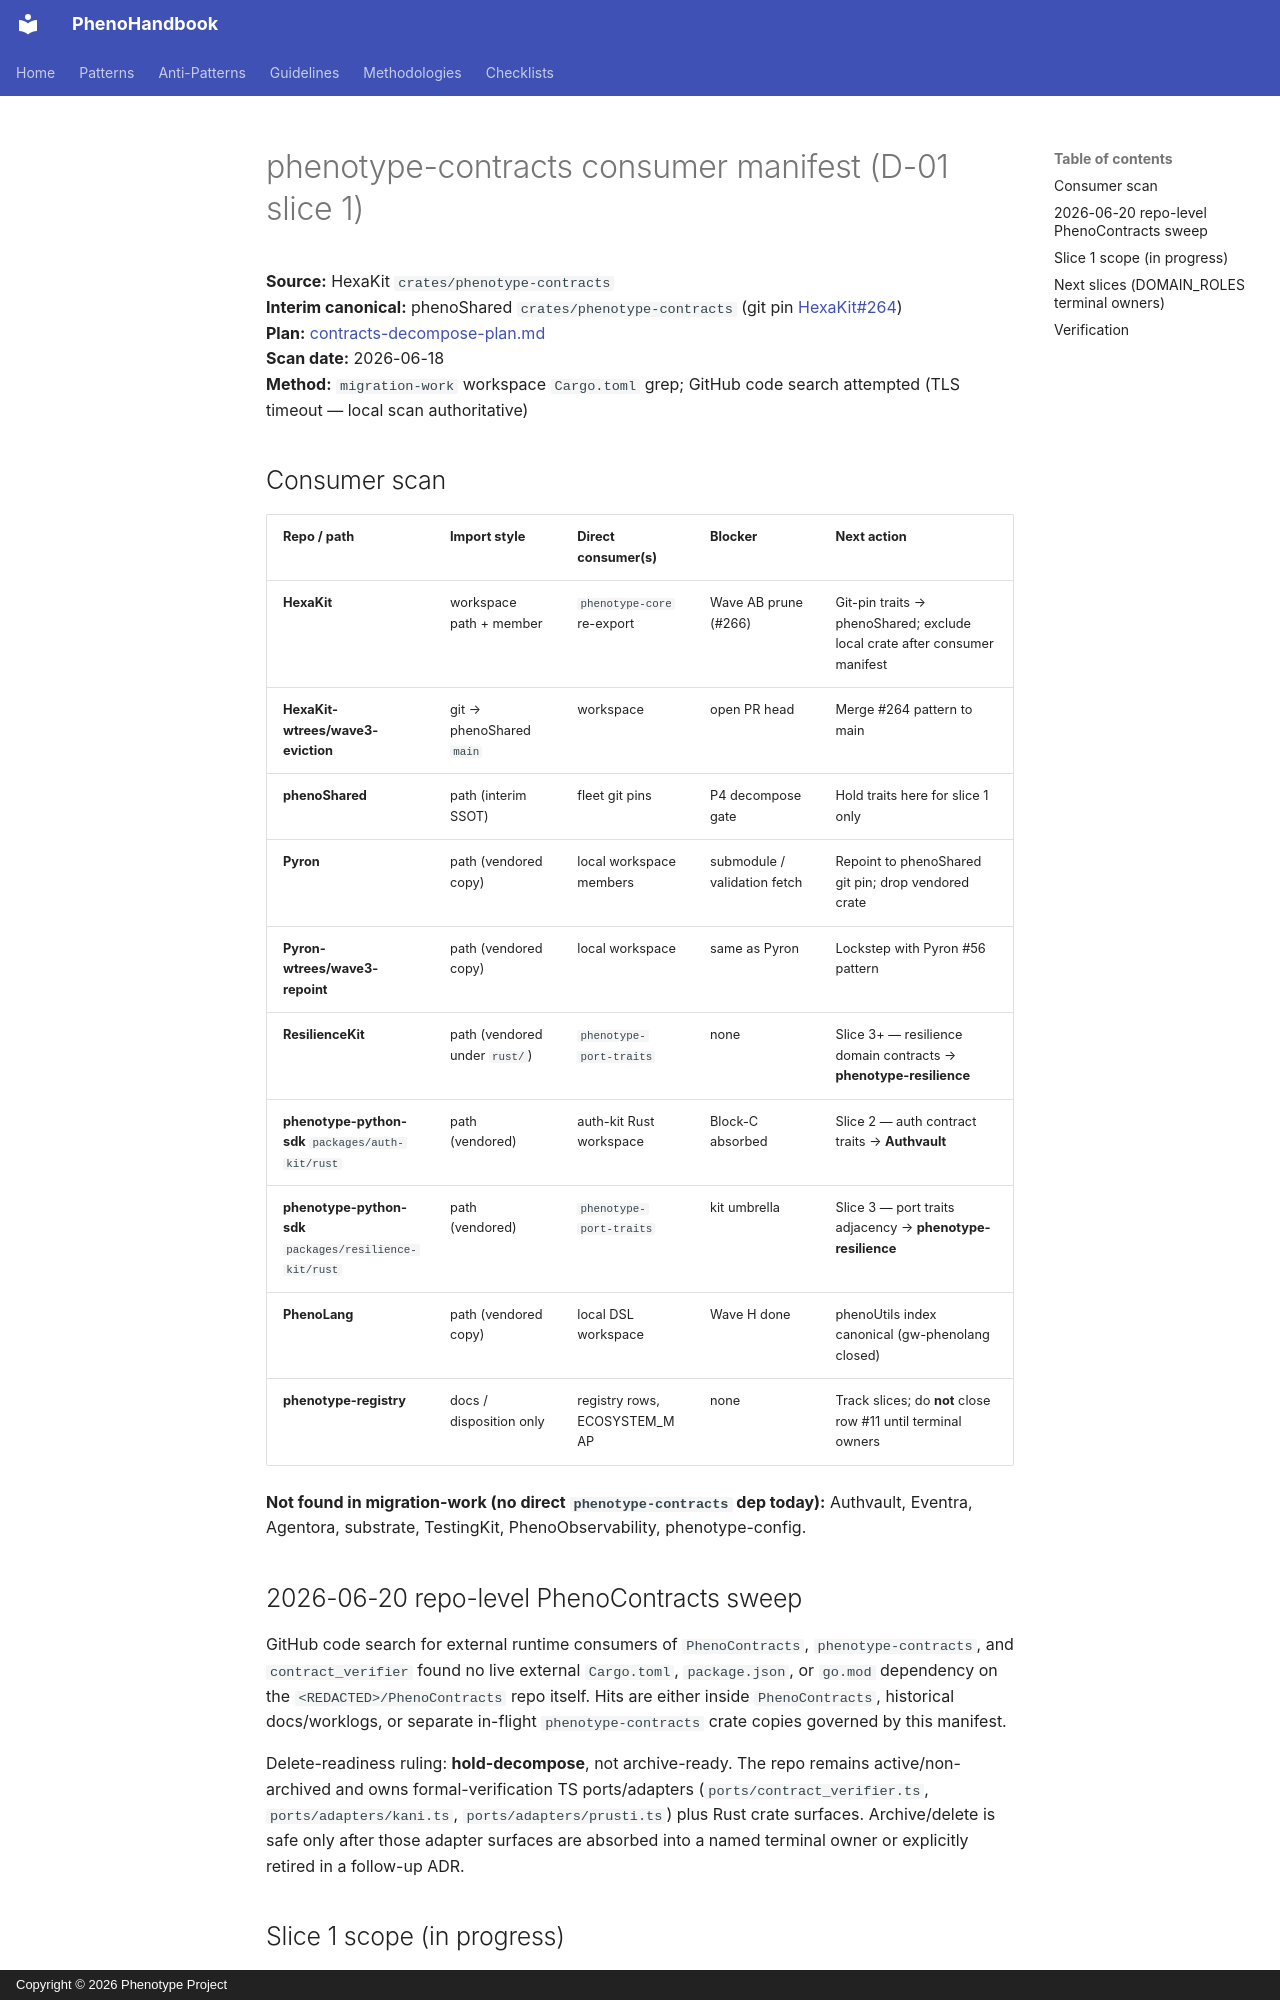

repository: KooshaPari/PhenoShared · page: disposition/phenotype-contracts-consumer-manifest/index.html · generator: mkdocs · copyright: Copyright © 2026 Phenotype Project

# phenotype-contracts consumer manifest (D-01 slice 1)

**Source:** HexaKit `crates/phenotype-contracts`  
**Interim canonical:** phenoShared `crates/phenotype-contracts` (git pin [HexaKit#264](https://github.com/KooshaPari/HexaKit/pull/264))  
**Plan:** [contracts-decompose-plan.md](./contracts-decompose-plan.md)  
**Scan date:** 2026-06-18  
**Method:** `migration-work` workspace `Cargo.toml` grep; GitHub code search attempted (TLS timeout — local scan authoritative)

## Consumer scan

| Repo / path | Import style | Direct consumer(s) | Blocker | Next action |
|-------------|--------------|--------------------|---------|-------------|
| **HexaKit** | workspace path + member | `phenotype-core` re-export | Wave AB prune (#266) | Git-pin traits → phenoShared; exclude local crate after consumer manifest |
| **HexaKit-wtrees/wave3-eviction** | git → phenoShared `main` | workspace | open PR head | Merge #264 pattern to main |
| **phenoShared** | path (interim SSOT) | fleet git pins | P4 decompose gate | Hold traits here for slice 1 only |
| **Pyron** | path (vendored copy) | local workspace members | submodule / validation fetch | Repoint to phenoShared git pin; drop vendored crate |
| **Pyron-wtrees/wave3-repoint** | path (vendored copy) | local workspace | same as Pyron | Lockstep with Pyron #56 pattern |
| **ResilienceKit** | path (vendored under `rust/`) | `phenotype-port-traits` | none | Slice 3+ — resilience domain contracts → **phenotype-resilience** |
| **phenotype-python-sdk** `packages/auth-kit/rust` | path (vendored) | auth-kit Rust workspace | Block-C absorbed | Slice 2 — auth contract traits → **Authvault** |
| **phenotype-python-sdk** `packages/resilience-kit/rust` | path (vendored) | `phenotype-port-traits` | kit umbrella | Slice 3 — port traits adjacency → **phenotype-resilience** |
| **PhenoLang** | path (vendored copy) | local DSL workspace | Wave H done | phenoUtils index canonical (gw-phenolang closed) |
| **phenotype-registry** | docs / disposition only | registry rows, ECOSYSTEM_MAP | none | Track slices; do **not** close row #11 until terminal owners |

**Not found in migration-work (no direct `phenotype-contracts` dep today):** Authvault, Eventra, Agentora, substrate, TestingKit, PhenoObservability, phenotype-config.


## 2026-06-20 repo-level PhenoContracts sweep

GitHub code search for external runtime consumers of `PhenoContracts`, `phenotype-contracts`, and `contract_verifier` found no live external `Cargo.toml`, `package.json`, or `go.mod` dependency on the `<REDACTED>/PhenoContracts` repo itself. Hits are either inside `PhenoContracts`, historical docs/worklogs, or separate in-flight `phenotype-contracts` crate copies governed by this manifest.

Delete-readiness ruling: **hold-decompose**, not archive-ready. The repo remains active/non-archived and owns formal-verification TS ports/adapters (`ports/contract_verifier.ts`, `ports/adapters/kani.ts`, `ports/adapters/prusti.ts`) plus Rust crate surfaces. Archive/delete is safe only after those adapter surfaces are absorbed into a named terminal owner or explicitly retired in a follow-up ADR.
